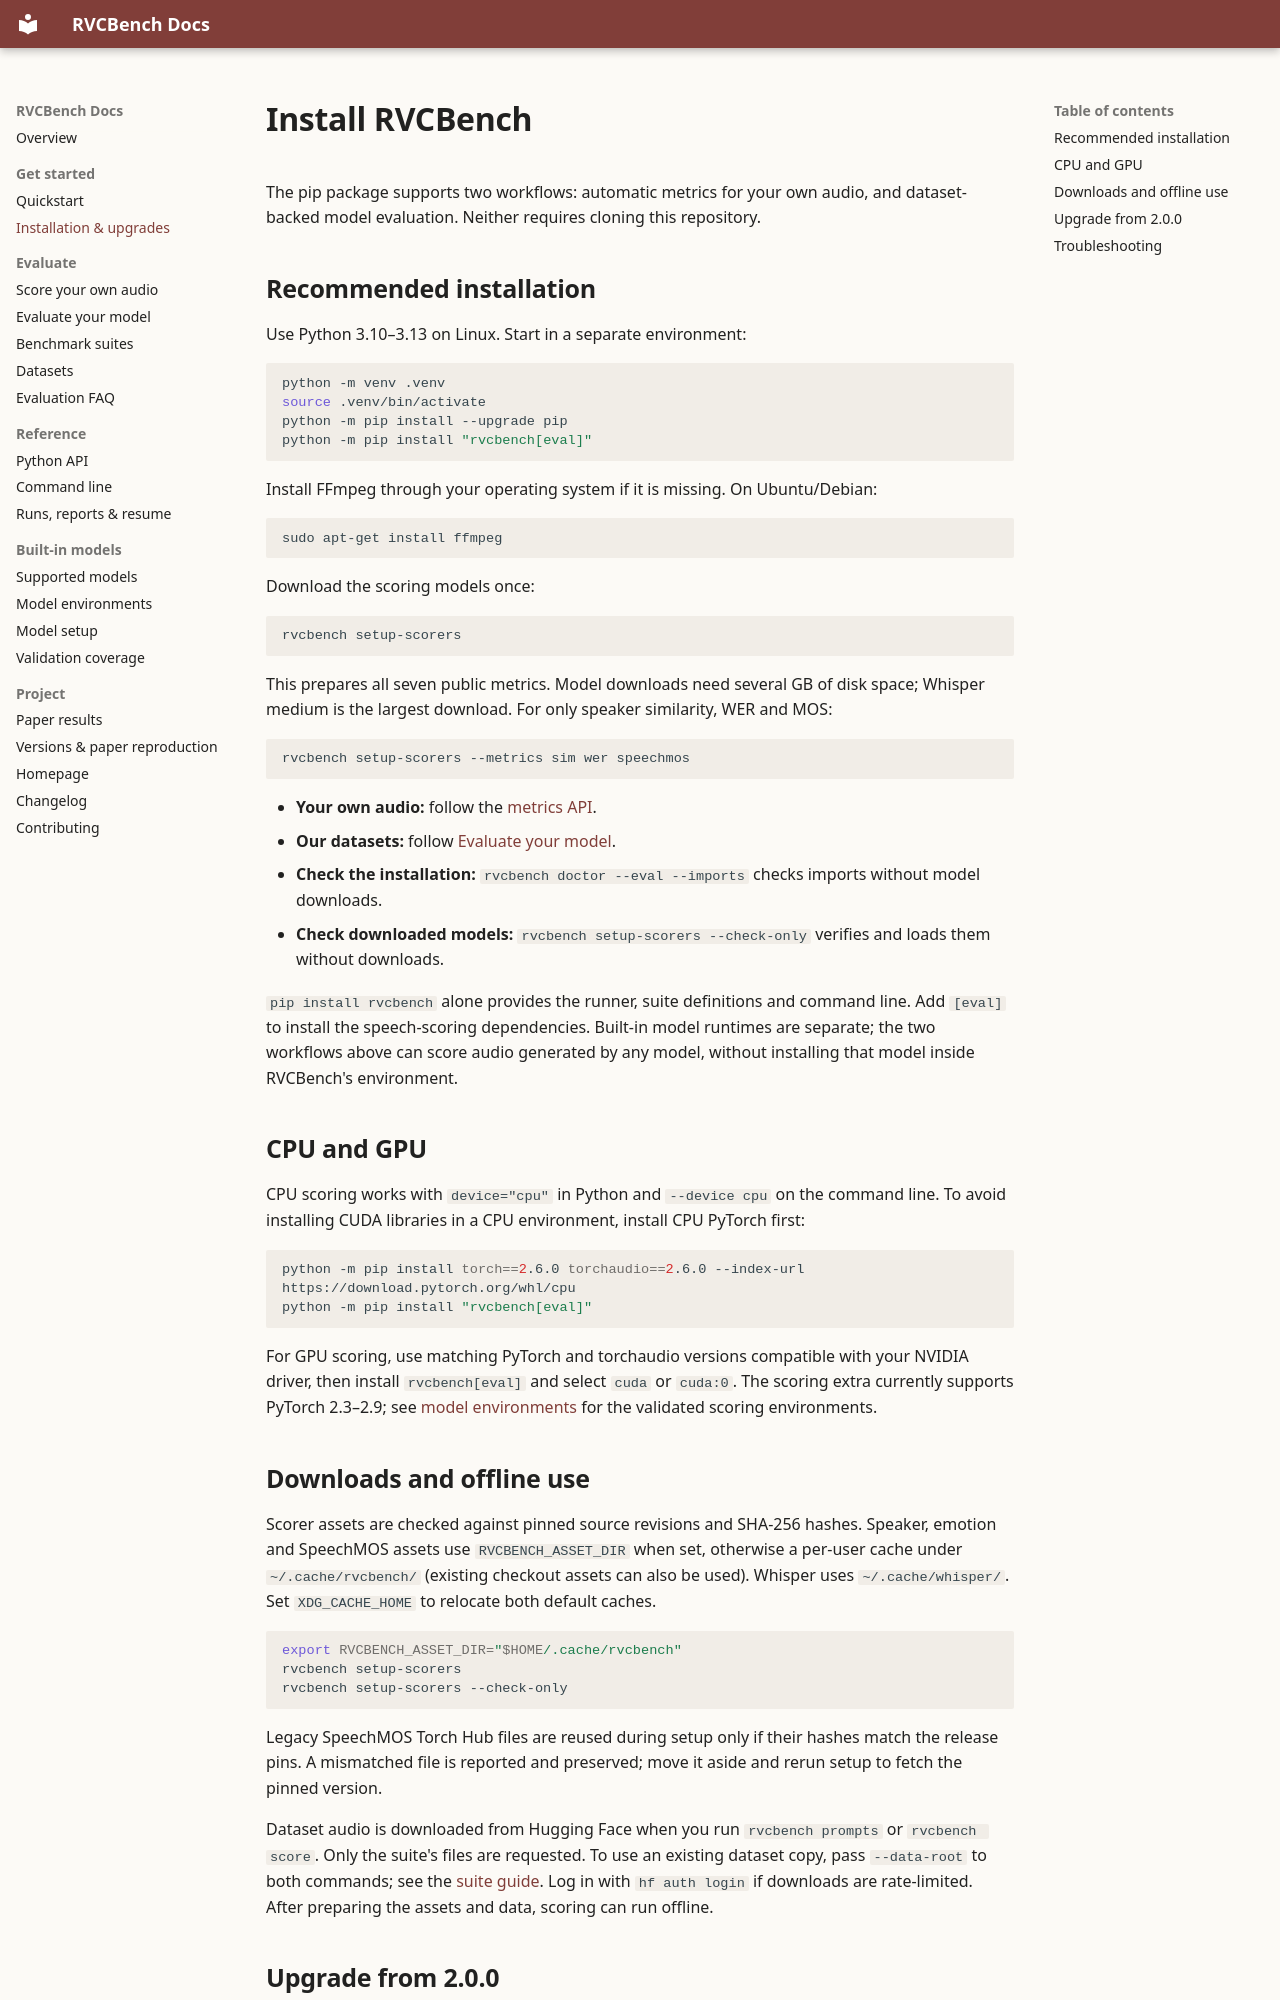

repository: Nanboy-Ronan/RVCBench · page: getting-started/installation/index.html · generator: mkdocs

---
title: "Install RVCBench for CPU or GPU scoring"
description: "Install the RVCBench pip package with speech scoring dependencies. Set up CPU or GPU scoring, download models, configure caches and upgrade existing runs."
---

# Install RVCBench

The pip package supports two workflows: automatic metrics for your own audio, and dataset-backed
model evaluation. Neither requires cloning this repository.

## Recommended installation

Use Python 3.10–3.13 on Linux. Start in a separate environment:

```bash
python -m venv .venv
source .venv/bin/activate
python -m pip install --upgrade pip
python -m pip install "rvcbench[eval]"
```

Install FFmpeg through your operating system if it is missing. On Ubuntu/Debian:

```bash
sudo apt-get install ffmpeg
```

Download the scoring models once:

```bash
rvcbench setup-scorers
```

This prepares all seven public metrics. Model downloads need several GB of disk space;
Whisper medium is the largest download. For only speaker similarity, WER and MOS:

```bash
rvcbench setup-scorers --metrics sim wer speechmos
```

- **Your own audio:** follow the [metrics API](../evaluation/metrics.md).
- **Our datasets:** follow [Evaluate your model](../evaluation/adding_a_model.md).
- **Check the installation:** `rvcbench doctor --eval --imports` checks imports without model downloads.
- **Check downloaded models:** `rvcbench setup-scorers --check-only` verifies and loads them without downloads.

`pip install rvcbench` alone provides the runner, suite definitions and command line. Add `[eval]`
to install the speech-scoring dependencies. Built-in model runtimes are separate; the two workflows above
can score audio generated by any model, without installing that model inside RVCBench's environment.

## CPU and GPU

CPU scoring works with `device="cpu"` in Python and `--device cpu` on the command line. To avoid
installing CUDA libraries in a CPU environment, install CPU PyTorch first:

```bash
python -m pip install torch==2.6.0 torchaudio==2.6.0 --index-url https://download.pytorch.org/whl/cpu
python -m pip install "rvcbench[eval]"
```

For GPU scoring, use matching PyTorch and torchaudio versions compatible with your NVIDIA driver,
then install `rvcbench[eval]` and select `cuda` or `cuda:0`. The scoring extra currently supports
PyTorch 2.3–2.9; see [model environments](../integrations/model_environments.md) for the validated scoring environments.
